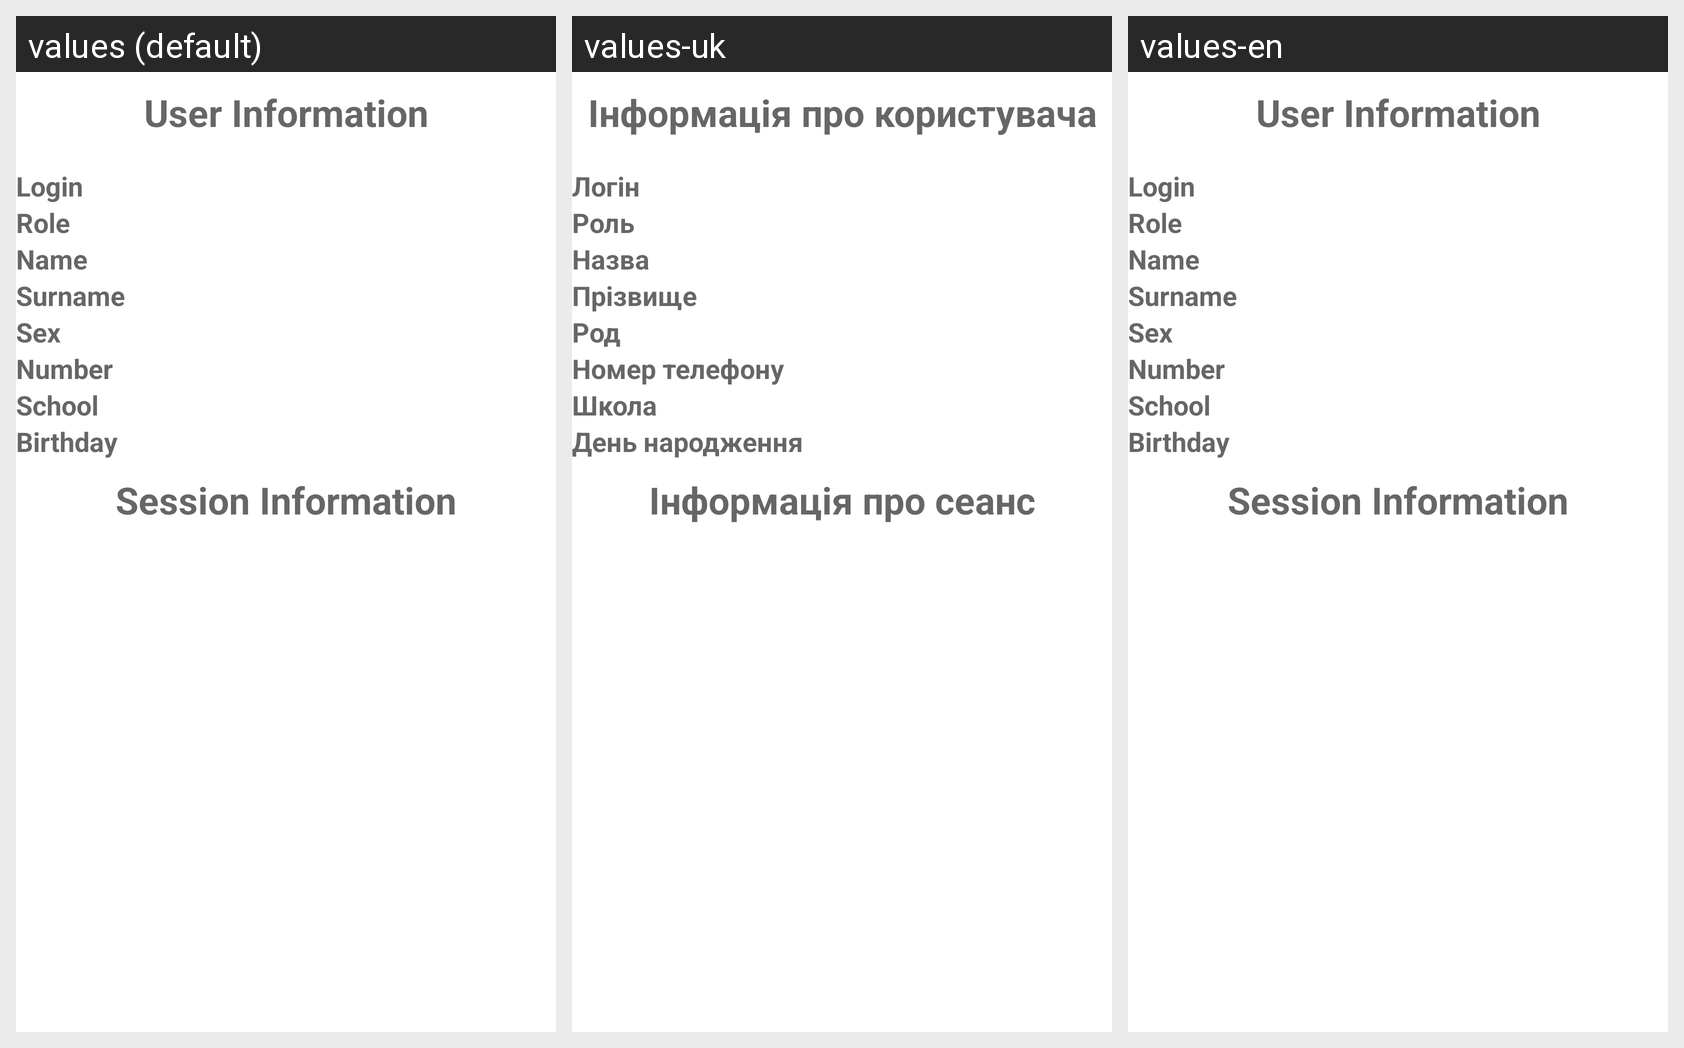

Here is an Android app screen in its default locale and in the app's own translations. Write out the translated-string differences for the strings that appear on this screen.
Android screen res/layout/activity_user_info.xml rendered under 3 locales, left to right: values (default), values-uk, values-en. Device: Nexus 5 (rendered at 1080×1920; each locale shown at half size, 540×960, under a caption strip naming it); theme Theme.StudentProfile.
Strings drawn on this screen, with the default value and each locale's value (text and hints the layout hard-codes appear in the picture but are not listed):

user_information
  values: User Information
  values-uk: Інформація про користувача
  values-en: User Information

login
  values: Login
  values-uk: Логін
  values-en: Login

role
  values: Role
  values-uk: Роль
  values-en: Role

name
  values: Name
  values-uk: Назва
  values-en: Name

surname
  values: Surname
  values-uk: Прізвище
  values-en: Surname

sex
  values: Sex
  values-uk: Род
  values-en: Sex

number
  values: Number
  values-uk: Номер телефону
  values-en: Number

school
  values: School
  values-uk: Школа
  values-en: School

birthday
  values: Birthday
  values-uk: День народження
  values-en: Birthday

session_information
  values: Session Information
  values-uk: Інформація про сеанс
  values-en: Session Information
